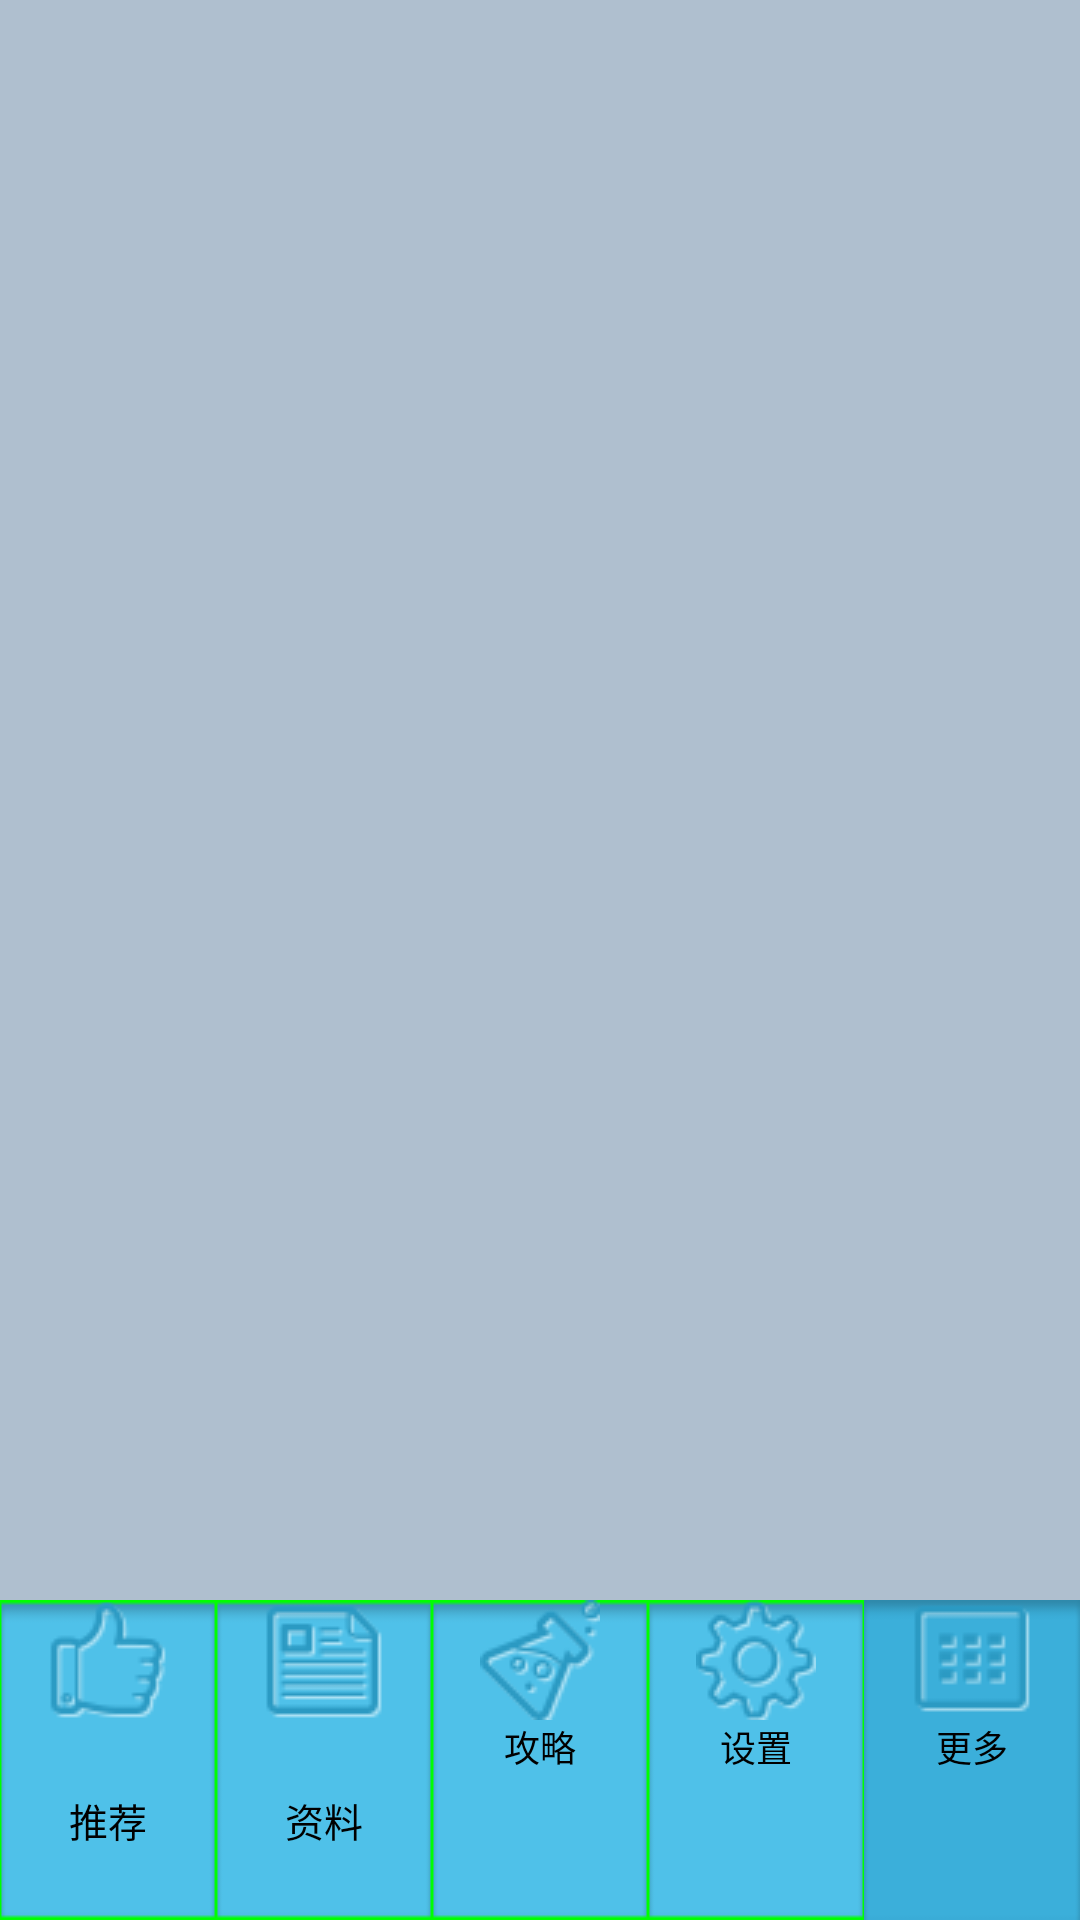

Here is an Android app screen rendered from its layout file. Give the layout XML and the strings, colors and styles it references.
<!-- AndroidManifest.xml: application theme AppTheme -->
<!-- res/layout/main3.xml -->
<?xml version="1.0" encoding="utf-8"?>
<LinearLayout xmlns:android="http://schemas.android.com/apk/res/android"
    android:layout_width="fill_parent"
    android:layout_height="fill_parent"
    android:background="@android:color/white"
    android:orientation="vertical" >

    <LinearLayout
        android:layout_width="fill_parent"
        android:layout_height="fill_parent"
        android:orientation="vertical" >

        <FrameLayout
            android:id="@+id/tab_content"
            android:layout_width="fill_parent"
            android:layout_height="0dp"
            android:layout_weight="1.0"
            android:background="#77557799" />

        <RadioGroup
            android:id="@+id/tabs_rg"
            android:layout_width="fill_parent"
            android:layout_height="wrap_content"
            android:gravity="center"
            android:background="#00ff00"
            android:orientation="horizontal" >

            <RadioButton
                android:id="@+id/tab_rb_a"
                android:layout_width="0dp"
                android:layout_height="fill_parent"
                android:layout_weight="1.0"
                android:background="@drawable/selector_tab"
                android:button="@null"
                android:checked="true"
                android:drawableTop="@drawable/tab_1_off"
                android:gravity="center"
                android:onClick="ck"
                android:singleLine="true"
                android:text="推荐"
                android:textColor="#000000"
                android:textSize="13sp" />

            <RadioButton
                android:id="@+id/tab_rb_b"
                android:layout_width="0dp"
                android:layout_height="fill_parent"
                android:layout_weight="1.0"
                android:background="@drawable/selector_tab"
                android:button="@null"
                android:checked="true"
                android:drawableTop="@drawable/tab_2_off"
                android:gravity="center"
                android:onClick="ck"
                android:singleLine="true"
                android:text="资料"
                android:textColor="#000000"
                android:textSize="13sp" />

            <RadioButton
                android:id="@+id/tab_rb_c"
                style="@style/MMTabButton"
                android:layout_weight="1.0"
                android:checked="true"
                android:drawableTop="@drawable/tab_3_off"
                android:onClick="ck"
                android:text="攻略" />

            <RadioButton
                android:id="@+id/tab_rb_d"
                style="@style/MMTabButton"
                android:layout_weight="1.0"
                android:checked="true"
                android:drawableTop="@drawable/tab_4_off"
                android:onClick="ck"
                android:text="设置" />

            <RadioButton
                android:id="@+id/tab_rb_e"
                style="@style/MMTabButton"
                android:layout_weight="1.0"
                android:checked="true"
                android:drawableTop="@drawable/tab_5_off"
                android:onClick="ck"
                android:text="更多" />
        </RadioGroup>
    </LinearLayout>

</LinearLayout>
<!-- resources referenced by this layout -->
<resources>
  <!-- drawable selector_tab (drawable) -->
  <?xml version="1.0" encoding="utf-8"?>
  <selector xmlns:android="http://schemas.android.com/apk/res/android">
  
      
      <item android:drawable="@drawable/dot9_tab_off" android:state_checked="false"/>
      
      <item android:drawable="@drawable/dot9_tab_on" android:state_checked="true"/>
  
  </selector>
  <!-- drawable tab_1_off: png bitmap (drawable, 2482 bytes) -->
  <!-- drawable tab_2_off: png bitmap (drawable, 2144 bytes) -->
  <!-- drawable tab_3_off: png bitmap (drawable, 3236 bytes) -->
  <!-- drawable tab_4_off: png bitmap (drawable, 3539 bytes) -->
  <!-- drawable tab_5_off: png bitmap (drawable, 1812 bytes) -->
  <style name="MMTabButton">
          <item name="android:textSize">12.0dip</item>
          <item name="android:gravity">center_horizontal</item>
          <item name="android:background">@drawable/selector_tab</item>
          <item name="android:layout_width">0dp</item>
          <item name="android:layout_height">fill_parent</item>
          <item name="android:button">@null</item> 
          <item name="android:layout_weight">1.0</item> 
      </style>
  <style name="AppTheme" parent="AppBaseTheme">
          
      </style>
  <!-- drawable dot9_tab_off: png bitmap (drawable, 1242 bytes) -->
  <!-- drawable dot9_tab_on: png bitmap (drawable, 1172 bytes) -->
  <style name="AppBaseTheme" parent="android:Theme.Light">
          
      </style>
</resources>
